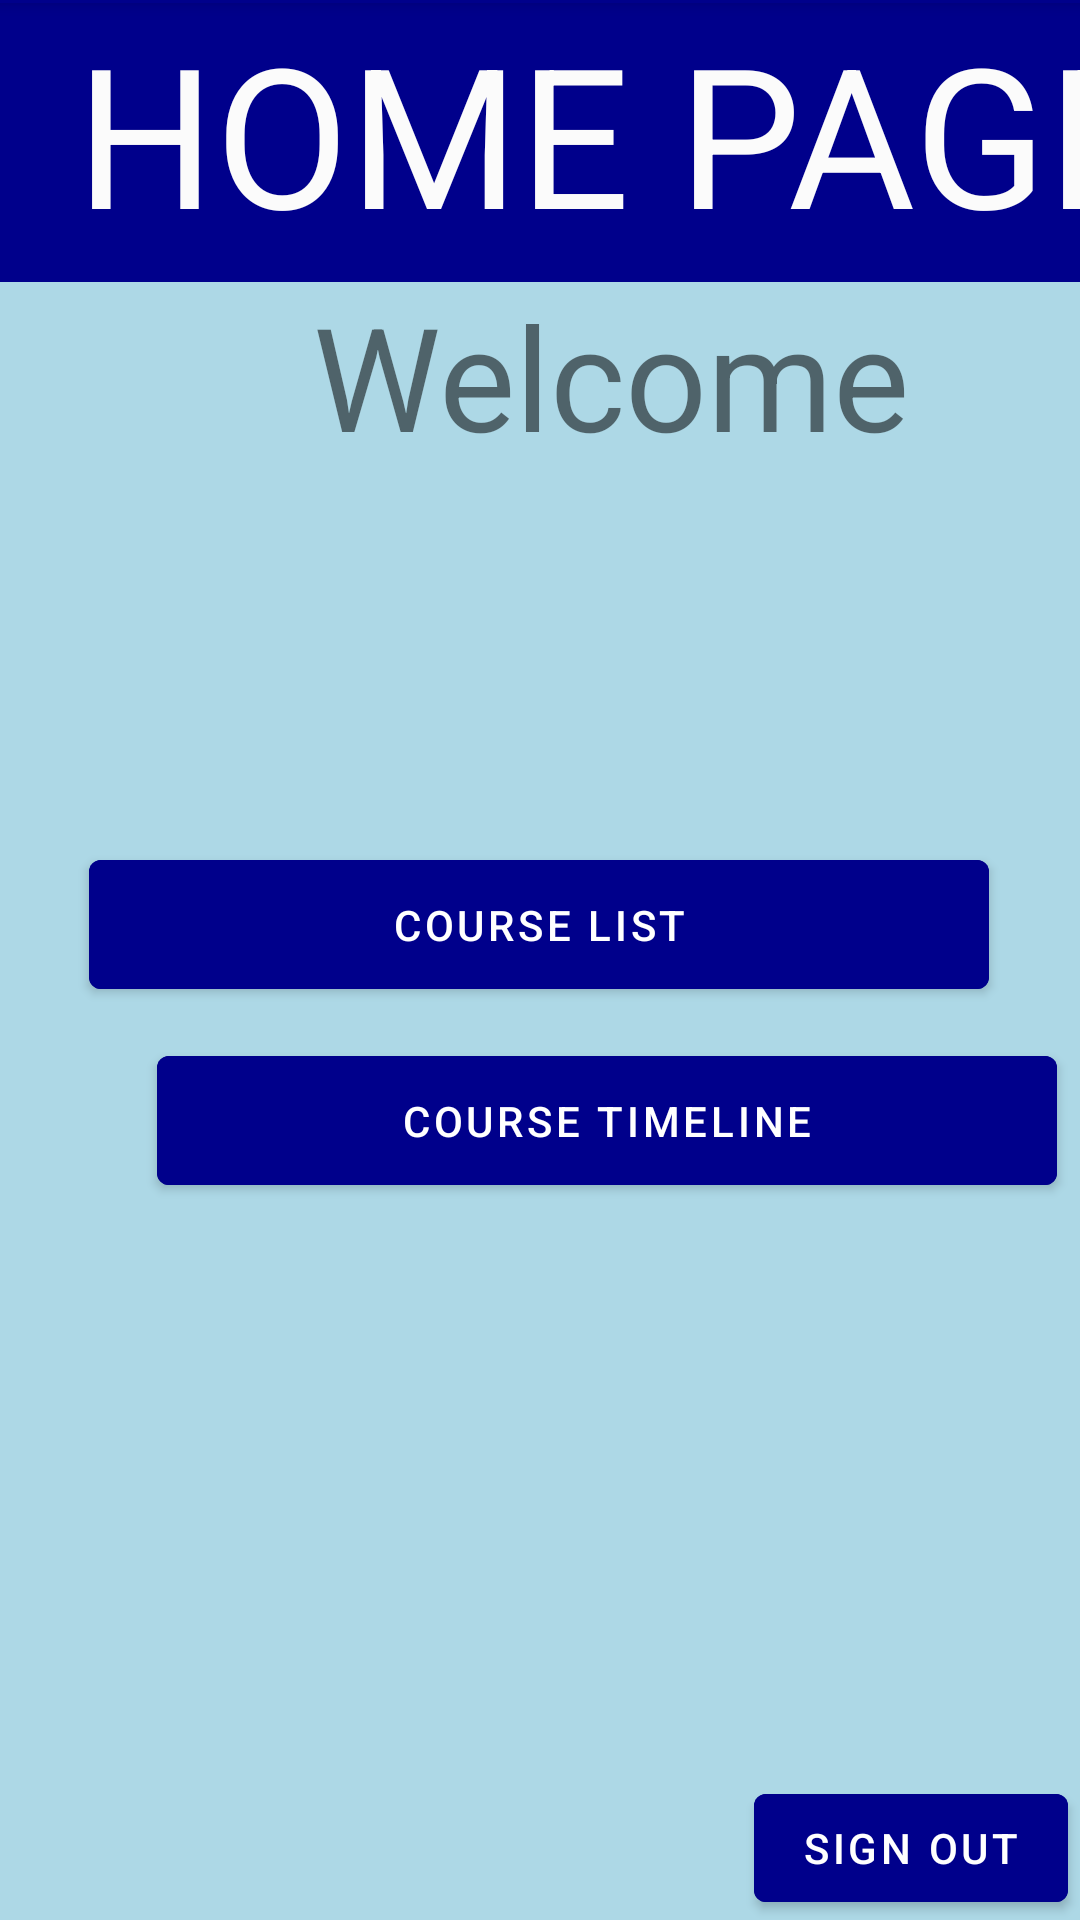

Write the Android layout XML for this screen, with the resource values it uses.
<!-- AndroidManifest.xml: activity theme Theme.GenericTemplate.NoActionBar -->
<!-- res/layout/activity_home_page.xml -->
<?xml version="1.0" encoding="utf-8"?>
<androidx.coordinatorlayout.widget.CoordinatorLayout xmlns:android="http://schemas.android.com/apk/res/android"
    xmlns:app="http://schemas.android.com/apk/res-auto"
    xmlns:tools="http://schemas.android.com/tools"
    android:layout_width="match_parent"
    android:layout_height="match_parent"
    tools:context=".HomePageActivity">

    <com.google.android.material.appbar.AppBarLayout
        android:layout_width="match_parent"
        android:layout_height="wrap_content"
        android:theme="@style/Theme.GenericTemplate.AppBarOverlay">

        <androidx.appcompat.widget.Toolbar
            android:id="@+id/toolbar"
            android:layout_width="match_parent"
            android:layout_height="1dp"
            android:background="@color/userDark"
            app:popupTheme="@style/Theme.GenericTemplate.PopupOverlay" />

    </com.google.android.material.appbar.AppBarLayout>

    <include layout="@layout/content_home_page" />

</androidx.coordinatorlayout.widget.CoordinatorLayout>
<!-- res/layout/content_home_page.xml (included above) -->
<?xml version="1.0" encoding="utf-8"?>
<androidx.constraintlayout.widget.ConstraintLayout xmlns:android="http://schemas.android.com/apk/res/android"
    xmlns:app="http://schemas.android.com/apk/res-auto"
    xmlns:tools="http://schemas.android.com/tools"
    android:id="@+id/backbutton3"
    android:layout_width="match_parent"
    android:layout_height="match_parent"
    android:background="@color/userLight"
    app:layout_behavior="@string/appbar_scrolling_view_behavior">

    <TextView
        android:id="@+id/textView4"
        android:layout_width="407dp"
        android:layout_height="167dp"
        android:layout_marginTop="92dp"
        android:text="Welcome"
        android:textAlignment="center"
        android:textSize="48sp"
        app:layout_constraintEnd_toEndOf="parent"
        app:layout_constraintHorizontal_bias="0.0"
        app:layout_constraintStart_toStartOf="parent"
        app:layout_constraintTop_toTopOf="parent" />

    <TextView
        android:id="@+id/textView23"
        android:layout_width="411dp"
        android:layout_height="93dp"
        android:background="@color/userDark"
        android:text="HOME PAGE"
        android:textAlignment="center"
        android:textColor="#FBFBFB"
        android:textSize="65sp"
        app:layout_constraintEnd_toEndOf="parent"
        app:layout_constraintHorizontal_bias="0.0"
        app:layout_constraintStart_toStartOf="parent"
        app:layout_constraintTop_toTopOf="parent" />

    <Button
        android:id="@+id/button4"
        android:layout_width="300dp"
        android:layout_height="55dp"
        android:layout_marginStart="52dp"
        android:backgroundTint="@color/userDark"
        android:text="Course Timeline"
        app:layout_constraintBottom_toBottomOf="parent"
        app:layout_constraintEnd_toEndOf="parent"
        app:layout_constraintStart_toStartOf="parent"
        app:layout_constraintHorizontal_bias="0.05"
        app:layout_constraintTop_toTopOf="parent"
        app:layout_constraintVertical_bias="0.591" />

    <Button
        android:id="@+id/button5"
        android:layout_width="300dp"
        android:layout_height="55dp"
        android:backgroundTint="@color/userDark"
        android:text="Course List"
        app:layout_constraintBottom_toBottomOf="parent"
        app:layout_constraintHorizontal_bias="0.495"
        app:layout_constraintEnd_toEndOf="parent"
        app:layout_constraintStart_toStartOf="parent"
        app:layout_constraintTop_toTopOf="parent"
        app:layout_constraintVertical_bias="0.479" />

    <Button
        android:id="@+id/backbutton23"
        android:layout_width="wrap_content"
        android:layout_height="wrap_content"
        android:layout_marginEnd="4dp"
        android:backgroundTint="@color/userDark"
        android:text="Sign Out"
        app:layout_constraintBottom_toBottomOf="parent"
        app:layout_constraintEnd_toEndOf="parent"
        app:layout_constraintHorizontal_bias="1.0"
        app:layout_constraintStart_toStartOf="parent"
        app:layout_constraintTop_toTopOf="parent"
        app:layout_constraintVertical_bias="1.0" />
    app:layout_constraintEnd_toEndOf="parent"
        app:layout_constraintHorizontal_bias="0.986"
        app:layout_constraintStart_toStartOf="parent"

</androidx.constraintlayout.widget.ConstraintLayout>
<!-- resources referenced by this layout -->
<resources>
  <color name="userDark">#00008B</color>
  <color name="userLight">#ADD8E6</color>
  <style name="Theme.GenericTemplate.AppBarOverlay" parent="ThemeOverlay.AppCompat.Dark.ActionBar" />
  <style name="Theme.GenericTemplate.PopupOverlay" parent="ThemeOverlay.AppCompat.Light" />
  <style name="Theme.GenericTemplate.NoActionBar">
          <item name="windowActionBar">false</item>
          <item name="windowNoTitle">true</item>
      </style>
</resources>
